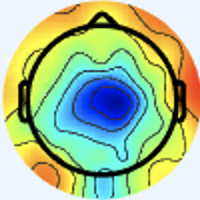

Source data for this figure (header and first rows):
[239 245 254 255], [239 245 254 255], [239 245 254 255], [239 245 254 255], [239 245 254 255], [239 245 254 255], [239 245 254 255], [239 245 254 255], [239 245 254 255], [239 245 254 255], [239 245 254 255], [239 245 254 255], [239 245 254 255], [239 245 254 255], [239 245 254 255], [239 245 254 255], [239 245 254 255], [239 245 254 255], [239 245 254 255], [239 245 254 255], [239 245 254 255], [239 245 254 255], [239 245 254 255], [239 245 254 255]
[239 245 254 255], [239 245 254 255], [239 245 254 255], [239 245 254 255], [239 245 254 255], [239 245 254 255], [239 245 254 255], [239 245 254 255], [239 245 254 255], [239 245 254 255], [239 245 254 255], [239 245 254 255], [239 245 254 255], [239 245 254 255], [239 245 254 255], [239 245 254 255], [239 245 254 255], [239 245 254 255], [239 245 254 255], [239 245 254 255], [239 245 254 255], [239 245 254 255], [239 245 254 255], [239 245 254 255]
[239 245 254 255], [239 245 254 255], [239 245 254 255], [239 245 254 255], [239 245 254 255], [239 245 254 255], [239 245 254 255], [239 245 254 255], [239 245 254 255], [239 245 254 255], [239 245 254 255], [239 245 254 255], [239 245 254 255], [239 245 254 255], [239 245 254 255], [239 245 254 255], [239 245 254 255], [239 245 254 255], [239 245 254 255], [239 245 254 255], [239 245 254 255], [239 245 254 255], [239 245 254 255], [239 245 254 255]
[239 245 254 255], [239 245 254 255], [239 245 254 255], [239 245 254 255], [239 245 254 255], [239 245 254 255], [239 245 254 255], [239 245 254 255], [239 245 254 255], [239 245 254 255], [239 245 254 255], [239 245 254 255], [239 245 254 255], [239 245 254 255], [239 245 254 255], [239 245 254 255], [239 245 254 255], [239 245 254 255], [239 245 254 255], [239 245 254 255], [239 245 254 255], [239 245 254 255], [239 245 254 255], [239 245 254 255]
[239 245 254 255], [239 245 254 255], [239 245 254 255], [239 245 254 255], [239 245 254 255], [239 245 254 255], [239 245 254 255], [239 245 254 255], [239 245 254 255], [239 245 254 255], [239 245 254 255], [239 245 254 255], [239 245 254 255], [239 245 254 255], [239 245 254 255], [239 245 254 255], [239 245 254 255], [239 245 254 255], [239 245 254 255], [239 245 254 255], [239 245 254 255], [239 245 254 255], [239 245 254 255], [239 245 254 255]
[239 245 254 255], [239 245 254 255], [239 245 254 255], [239 245 254 255], [239 245 254 255], [239 245 254 255], [239 245 254 255], [239 245 254 255], [239 245 254 255], [239 245 254 255], [239 245 254 255], [239 245 254 255], [239 245 254 255], [239 245 254 255], [239 245 254 255], [239 245 254 255], [239 245 254 255], [239 245 254 255], [239 245 254 255], [239 245 254 255], [239 245 254 255], [239 245 254 255], [239 245 254 255], [239 245 254 255]
[239 245 254 255], [239 245 254 255], [239 245 254 255], [239 245 254 255], [239 245 254 255], [239 245 254 255], [239 245 254 255], [239 245 254 255], [239 245 254 255], [239 245 254 255], [239 245 254 255], [239 245 254 255], [239 245 254 255], [239 245 254 255], [239 245 254 255], [239 245 254 255], [239 245 254 255], [239 245 254 255], [239 245 254 255], [239 245 254 255], [239 245 254 255], [239 245 254 255], [239 245 254 255], [239 245 254 255]
[239 245 254 255], [239 245 254 255], [239 245 254 255], [239 245 254 255], [239 245 254 255], [239 245 254 255], [239 245 254 255], [239 245 254 255], [239 245 254 255], [239 245 254 255], [239 245 254 255], [239 245 254 255], [239 245 254 255], [239 245 254 255], [239 245 254 255], [239 245 254 255], [239 245 254 255], [239 245 254 255], [239 245 254 255], [239 245 254 255], [239 245 254 255], [239 245 254 255], [239 245 254 255], [239 245 254 255]
[239 245 254 255], [239 245 254 255], [239 245 254 255], [239 245 254 255], [239 245 254 255], [239 245 254 255], [239 245 254 255], [239 245 254 255], [239 245 254 255], [239 245 254 255], [239 245 254 255], [239 245 254 255], [239 245 254 255], [239 245 254 255], [239 245 254 255], [239 245 254 255], [239 245 254 255], [239 245 254 255], [239 245 254 255], [239 245 254 255], [239 245 254 255], [239 245 254 255], [239 245 254 255], [239 245 254 255]
[239 245 254 255], [239 245 254 255], [239 245 254 255], [239 245 254 255], [239 245 254 255], [239 245 254 255], [239 245 254 255], [239 245 254 255], [239 245 254 255], [239 245 254 255], [239 245 254 255], [239 245 254 255], [239 245 254 255], [239 245 254 255], [239 245 254 255], [239 245 254 255], [239 245 254 255], [239 245 254 255], [239 245 254 255], [239 245 254 255], [239 245 254 255], [239 245 254 255], [239 245 254 255], [239 245 254 255]
[239 245 254 255], [239 245 254 255], [239 245 254 255], [239 245 254 255], [239 245 254 255], [239 245 254 255], [239 245 254 255], [239 245 254 255], [239 245 254 255], [239 245 254 255], [239 245 254 255], [239 245 254 255], [239 245 254 255], [239 245 254 255], [239 245 254 255], [239 245 254 255], [239 245 254 255], [239 245 254 255], [239 245 254 255], [239 245 254 255], [239 245 254 255], [239 245 254 255], [239 245 254 255], [239 245 254 255]
[239 245 254 255], [239 245 254 255], [239 245 254 255], [239 245 254 255], [239 245 254 255], [239 245 254 255], [239 245 254 255], [239 245 254 255], [239 245 254 255], [239 245 254 255], [239 245 254 255], [239 245 254 255], [239 245 254 255], [239 245 254 255], [239 245 254 255], [239 245 254 255], [239 245 254 255], [239 245 254 255], [239 245 254 255], [239 245 254 255], [239 245 254 255], [239 245 254 255], [239 245 254 255], [239 245 254 255]
[239 245 254 255], [239 245 254 255], [239 245 254 255], [239 245 254 255], [239 245 254 255], [239 245 254 255], [239 245 254 255], [239 245 254 255], [239 245 254 255], [239 245 254 255], [239 245 254 255], [239 245 254 255], [239 245 254 255], [239 245 254 255], [239 245 254 255], [239 245 254 255], [239 245 254 255], [239 245 254 255], [239 245 254 255], [239 245 254 255], [239 245 254 255], [239 245 254 255], [239 245 254 255], [239 245 254 255]
[239 245 254 255], [239 245 254 255], [239 245 254 255], [239 245 254 255], [239 245 254 255], [239 245 254 255], [239 245 254 255], [239 245 254 255], [239 245 254 255], [239 245 254 255], [239 245 254 255], [239 245 254 255], [239 245 254 255], [239 245 254 255], [239 245 254 255], [239 245 254 255], [239 245 254 255], [239 245 254 255], [239 245 254 255], [239 245 254 255], [239 245 254 255], [239 245 254 255], [239 245 254 255], [239 245 254 255]
[239 245 254 255], [239 245 254 255], [239 245 254 255], [239 245 254 255], [239 245 254 255], [239 245 254 255], [239 245 254 255], [239 245 254 255], [239 245 254 255], [239 245 254 255], [239 245 254 255], [239 245 254 255], [239 245 254 255], [239 245 254 255], [239 245 254 255], [239 245 254 255], [239 245 254 255], [239 245 254 255], [239 245 254 255], [239 245 254 255], [239 245 254 255], [239 245 254 255], [239 245 254 255], [239 245 254 255]
[239 245 254 255], [239 245 254 255], [239 245 254 255], [239 245 254 255], [239 245 254 255], [239 245 254 255], [239 245 254 255], [239 245 254 255], [239 245 254 255], [239 245 254 255], [239 245 254 255], [239 245 254 255], [239 245 254 255], [239 245 254 255], [239 245 254 255], [239 245 254 255], [239 245 254 255], [239 245 254 255], [239 245 254 255], [239 245 254 255], [239 245 254 255], [239 245 254 255], [239 245 254 255], [239 245 254 255]
[239 245 254 255], [239 245 254 255], [239 245 254 255], [239 245 254 255], [239 245 254 255], [239 245 254 255], [239 245 254 255], [239 245 254 255], [239 245 254 255], [239 245 254 255], [239 245 254 255], [239 245 254 255], [239 245 254 255], [239 245 254 255], [239 245 254 255], [239 245 254 255], [239 245 254 255], [239 245 254 255], [239 245 254 255], [239 245 254 255], [239 245 254 255], [239 245 254 255], [239 245 254 255], [239 245 254 255]
[239 245 254 255], [239 245 254 255], [239 245 254 255], [239 245 254 255], [239 245 254 255], [239 245 254 255], [239 245 254 255], [239 245 254 255], [239 245 254 255], [239 245 254 255], [239 245 254 255], [239 245 254 255], [239 245 254 255], [239 245 254 255], [239 245 254 255], [239 245 254 255], [239 245 254 255], [239 245 254 255], [239 245 254 255], [239 245 254 255], [239 245 254 255], [239 245 254 255], [239 245 254 255], [239 245 254 255]
[239 245 254 255], [239 245 254 255], [239 245 254 255], [239 245 254 255], [239 245 254 255], [239 245 254 255], [239 245 254 255], [239 245 254 255], [239 245 254 255], [239 245 254 255], [239 245 254 255], [239 245 254 255], [239 245 254 255], [239 245 254 255], [239 245 254 255], [239 245 254 255], [239 245 254 255], [239 245 254 255], [239 245 254 255], [239 245 254 255], [239 245 254 255], [239 245 254 255], [239 245 254 255], [239 245 254 255]
[239 245 254 255], [239 245 254 255], [239 245 254 255], [239 245 254 255], [239 245 254 255], [239 245 254 255], [239 245 254 255], [239 245 254 255], [239 245 254 255], [239 245 254 255], [239 245 254 255], [239 245 254 255], [239 245 254 255], [239 245 254 255], [239 245 254 255], [239 245 254 255], [239 245 254 255], [239 245 254 255], [239 245 254 255], [239 245 254 255], [239 245 254 255], [239 245 254 255], [239 245 254 255], [239 245 254 255]
[239 245 254 255], [239 245 254 255], [239 245 254 255], [239 245 254 255], [239 245 254 255], [239 245 254 255], [239 245 254 255], [239 245 254 255], [239 245 254 255], [239 245 254 255], [239 245 254 255], [239 245 254 255], [239 245 254 255], [239 245 254 255], [239 245 254 255], [239 245 254 255], [239 245 254 255], [239 245 254 255], [239 245 254 255], [239 245 254 255], [239 245 254 255], [239 245 254 255], [239 245 254 255], [239 245 254 255]
[239 245 254 255], [239 245 254 255], [239 245 254 255], [239 245 254 255], [239 245 254 255], [239 245 254 255], [239 245 254 255], [239 245 254 255], [239 245 254 255], [239 245 254 255], [239 245 254 255], [239 245 254 255], [239 245 254 255], [239 245 254 255], [239 245 254 255], [239 245 254 255], [239 245 254 255], [239 245 254 255], [239 245 254 255], [239 245 254 255], [239 245 254 255], [239 245 254 255], [239 245 254 255], [239 245 254 255]
[239 245 254 255], [239 245 254 255], [239 245 254 255], [239 245 254 255], [239 245 254 255], [239 245 254 255], [239 245 254 255], [239 245 254 255], [239 245 254 255], [239 245 254 255], [239 245 254 255], [239 245 254 255], [239 245 254 255], [239 245 254 255], [239 245 254 255], [239 245 254 255], [239 245 254 255], [239 245 254 255], [239 245 254 255], [239 245 254 255], [239 245 254 255], [239 245 254 255], [239 245 254 255], [239 245 254 255]
[239 245 254 255], [239 245 254 255], [239 245 254 255], [239 245 254 255], [239 245 254 255], [239 245 254 255], [239 245 254 255], [239 245 254 255], [239 245 254 255], [239 245 254 255], [239 245 254 255], [239 245 254 255], [239 245 254 255], [239 245 254 255], [239 245 254 255], [239 245 254 255], [239 245 254 255], [239 245 254 255], [239 245 254 255], [239 245 254 255], [239 245 254 255], [239 245 254 255], [239 245 254 255], [239 245 254 255]
[239 245 254 255], [239 245 254 255], [239 245 254 255], [239 245 254 255], [239 245 254 255], [239 245 254 255], [239 245 254 255], [239 245 254 255], [239 245 254 255], [239 245 254 255], [239 245 254 255], [239 245 254 255], [239 245 254 255], [239 245 254 255], [239 245 254 255], [239 245 254 255], [239 245 254 255], [239 245 254 255], [239 245 254 255], [239 245 254 255], [239 245 254 255], [239 245 254 255], [239 245 254 255], [239 245 254 255]
[239 245 254 255], [239 245 254 255], [239 245 254 255], [239 245 254 255], [239 245 254 255], [239 245 254 255], [239 245 254 255], [239 245 254 255], [239 245 254 255], [239 245 254 255], [239 245 254 255], [239 245 254 255], [239 245 254 255], [239 245 254 255], [239 245 254 255], [239 245 254 255], [239 245 254 255], [239 245 254 255], [239 245 254 255], [239 245 254 255], [239 245 254 255], [239 245 254 255], [239 245 254 255], [239 245 254 255]
[239 245 254 255], [239 245 254 255], [239 245 254 255], [239 245 254 255], [239 245 254 255], [239 245 254 255], [239 245 254 255], [239 245 254 255], [239 245 254 255], [239 245 254 255], [239 245 254 255], [239 245 254 255], [239 245 254 255], [239 245 254 255], [239 245 254 255], [239 245 254 255], [239 245 254 255], [239 245 254 255], [239 245 254 255], [239 245 254 255], [239 245 254 255], [239 245 254 255], [239 245 254 255], [239 245 254 255]
[239 245 254 255], [239 245 254 255], [239 245 254 255], [239 245 254 255], [239 245 254 255], [239 245 254 255], [239 245 254 255], [239 245 254 255], [239 245 254 255], [239 245 254 255], [239 245 254 255], [239 245 254 255], [239 245 254 255], [239 245 254 255], [239 245 254 255], [239 245 254 255], [239 245 254 255], [239 245 254 255], [239 245 254 255], [239 245 254 255], [239 245 254 255], [239 245 254 255], [239 245 254 255], [239 245 254 255]
[239 245 254 255], [239 245 254 255], [239 245 254 255], [239 245 254 255], [239 245 254 255], [239 245 254 255], [239 245 254 255], [239 245 254 255], [239 245 254 255], [239 245 254 255], [239 245 254 255], [239 245 254 255], [239 245 254 255], [239 245 254 255], [239 245 254 255], [239 245 254 255], [239 245 254 255], [239 245 254 255], [239 245 254 255], [239 245 254 255], [239 245 254 255], [239 245 254 255], [239 245 254 255], [239 245 254 255]
[239 245 254 255], [239 245 254 255], [239 245 254 255], [239 245 254 255], [239 245 254 255], [239 245 254 255], [239 245 254 255], [239 245 254 255], [239 245 254 255], [239 245 254 255], [239 245 254 255], [239 245 254 255], [239 245 254 255], [239 245 254 255], [239 245 254 255], [239 245 254 255], [239 245 254 255], [239 245 254 255], [239 245 254 255], [239 245 254 255], [239 245 254 255], [239 245 254 255], [239 245 254 255], [239 245 254 255]
[239 245 254 255], [239 245 254 255], [239 245 254 255], [239 245 254 255], [239 245 254 255], [239 245 254 255], [239 245 254 255], [239 245 254 255], [239 245 254 255], [239 245 254 255], [239 245 254 255], [239 245 254 255], [239 245 254 255], [239 245 254 255], [239 245 254 255], [239 245 254 255], [239 245 254 255], [239 245 254 255], [239 245 254 255], [239 245 254 255], [239 245 254 255], [239 245 254 255], [239 245 254 255], [239 245 254 255]
[239 245 254 255], [239 245 254 255], [239 245 254 255], [239 245 254 255], [239 245 254 255], [239 245 254 255], [239 245 254 255], [239 245 254 255], [239 245 254 255], [239 245 254 255], [239 245 254 255], [239 245 254 255], [239 245 254 255], [239 245 254 255], [239 245 254 255], [239 245 254 255], [239 245 254 255], [239 245 254 255], [239 245 254 255], [239 245 254 255], [239 245 254 255], [239 245 254 255], [239 245 254 255], [239 245 254 255]
[239 245 254 255], [239 245 254 255], [239 245 254 255], [239 245 254 255], [239 245 254 255], [239 245 254 255], [239 245 254 255], [239 245 254 255], [239 245 254 255], [239 245 254 255], [239 245 254 255], [239 245 254 255], [239 245 254 255], [239 245 254 255], [239 245 254 255], [239 245 254 255], [239 245 254 255], [239 245 254 255], [239 245 254 255], [239 245 254 255], [239 245 254 255], [239 245 254 255], [239 245 254 255], [239 245 254 255]
[239 245 254 255], [239 245 254 255], [239 245 254 255], [239 245 254 255], [239 245 254 255], [239 245 254 255], [239 245 254 255], [239 245 254 255], [239 245 254 255], [239 245 254 255], [239 245 254 255], [239 245 254 255], [239 245 254 255], [239 245 254 255], [239 245 254 255], [239 245 254 255], [239 245 254 255], [239 245 254 255], [239 245 254 255], [239 245 254 255], [239 245 254 255], [239 245 254 255], [239 245 254 255], [239 245 254 255]
[239 245 254 255], [239 245 254 255], [239 245 254 255], [239 245 254 255], [239 245 254 255], [239 245 254 255], [239 245 254 255], [239 245 254 255], [239 245 254 255], [239 245 254 255], [239 245 254 255], [239 245 254 255], [239 245 254 255], [239 245 254 255], [239 245 254 255], [239 245 254 255], [239 245 254 255], [239 245 254 255], [239 245 254 255], [239 245 254 255], [239 245 254 255], [239 245 254 255], [239 245 254 255], [239 245 254 255]
[239 245 254 255], [239 245 254 255], [239 245 254 255], [239 245 254 255], [239 245 254 255], [239 245 254 255], [239 245 254 255], [239 245 254 255], [239 245 254 255], [239 245 254 255], [239 245 254 255], [239 245 254 255], [239 245 254 255], [239 245 254 255], [239 245 254 255], [239 245 254 255], [239 245 254 255], [239 245 254 255], [239 245 254 255], [239 245 254 255], [239 245 254 255], [239 245 254 255], [239 245 254 255], [239 245 254 255]
[239 245 254 255], [239 245 254 255], [239 245 254 255], [239 245 254 255], [239 245 254 255], [239 245 254 255], [239 245 254 255], [239 245 254 255], [239 245 254 255], [239 245 254 255], [239 245 254 255], [239 245 254 255], [239 245 254 255], [239 245 254 255], [239 245 254 255], [239 245 254 255], [239 245 254 255], [239 245 254 255], [239 245 254 255], [239 245 254 255], [239 245 254 255], [239 245 254 255], [239 246 254 255], [239 245 254 255]
[239 245 254 255], [239 245 254 255], [239 245 254 255], [239 245 254 255], [239 245 254 255], [239 245 254 255], [239 245 254 255], [239 245 254 255], [239 245 254 255], [239 245 254 255], [239 245 254 255], [239 245 254 255], [239 245 254 255], [239 245 254 255], [239 245 254 255], [239 245 254 255], [239 245 254 255], [239 245 254 255], [239 245 254 255], [239 245 254 255], [239 245 254 255], [239 245 254 255], [239 246 254 255], [240 243 246 255]
[239 245 254 255], [239 245 254 255], [239 245 254 255], [239 245 254 255], [239 245 254 255], [239 245 254 255], [239 245 254 255], [239 245 254 255], [239 245 254 255], [239 245 254 255], [239 245 254 255], [239 245 254 255], [239 245 254 255], [239 245 254 255], [239 245 254 255], [239 245 254 255], [239 245 254 255], [239 245 254 255], [239 245 254 255], [239 245 254 255], [239 245 254 255], [239 245 254 255], [238 244 254 255], [240 241 227 255]
[239 245 254 255], [239 245 254 255], [239 245 254 255], [239 245 254 255], [239 245 254 255], [239 245 254 255], [239 245 254 255], [239 245 254 255], [239 245 254 255], [239 245 254 255], [239 245 254 255], [239 245 254 255], [239 245 254 255], [239 245 254 255], [239 245 254 255], [239 245 254 255], [239 245 254 255], [239 245 254 255], [239 245 254 255], [239 245 254 255], [239 246 254 255], [239 245 252 255], [239 242 237 255], [242 236 185 255]
[239 245 254 255], [239 245 254 255], [239 245 254 255], [239 245 254 255], [239 245 254 255], [239 245 254 255], [239 245 254 255], [239 245 254 255], [239 245 254 255], [239 245 254 255], [239 245 254 255], [239 245 254 255], [239 245 254 255], [239 245 254 255], [239 245 254 255], [239 245 254 255], [239 245 254 255], [239 245 254 255], [239 245 253 255], [239 245 254 255], [238 246 254 255], [239 244 251 255], [243 236 179 255], [247 231 117 255]
[239 245 254 255], [239 245 254 255], [239 245 254 255], [239 245 254 255], [239 245 254 255], [239 245 254 255], [239 245 254 255], [239 245 254 255], [239 245 254 255], [239 245 254 255], [239 245 254 255], [239 245 254 255], [239 245 254 255], [239 245 254 255], [239 245 254 255], [239 245 254 255], [239 245 254 255], [239 245 254 255], [239 245 254 255], [239 245 254 255], [238 245 254 255], [240 242 221 255], [246 232 128 255], [250 228  83 255]
[239 245 254 255], [239 245 254 255], [239 245 254 255], [239 245 254 255], [239 245 254 255], [239 245 254 255], [239 245 254 255], [239 245 254 255], [239 245 254 255], [239 245 254 255], [239 245 254 255], [239 245 254 255], [239 245 254 255], [239 245 254 255], [239 245 254 255], [239 245 254 255], [239 245 254 255], [239 245 254 255], [239 246 254 255], [239 245 250 255], [240 242 209 255], [243 236 156 255], [248 229  95 255], [251 227  77 255]
[239 245 254 255], [239 245 254 255], [239 245 254 255], [239 245 254 255], [239 245 254 255], [239 245 254 255], [239 245 254 255], [239 245 254 255], [239 245 254 255], [239 245 254 255], [239 245 254 255], [239 245 254 255], [239 245 254 255], [239 245 254 255], [239 245 254 255], [239 245 254 255], [239 245 254 255], [239 245 254 255], [239 245 254 255], [240 244 235 255], [243 238 160 255], [246 233 104 255], [250 229  81 255], [251 228  77 255]
[239 245 254 255], [239 245 254 255], [239 245 254 255], [239 245 254 255], [239 245 254 255], [239 245 254 255], [239 245 254 255], [239 245 254 255], [239 245 254 255], [239 245 254 255], [239 245 254 255], [239 245 254 255], [239 245 254 255], [239 245 254 255], [239 245 254 255], [239 245 254 255], [239 245 254 255], [239 245 252 255], [239 244 248 255], [240 240 205 255], [246 235 115 255], [250 232  80 255], [251 231  78 255], [252 232  78 255]
[239 245 254 255], [239 245 254 255], [239 245 254 255], [239 245 254 255], [239 245 254 255], [239 245 254 255], [239 245 254 255], [239 245 254 255], [239 245 254 255], [239 245 254 255], [239 245 254 255], [239 245 254 255], [239 245 254 255], [239 245 254 255], [239 245 254 255], [239 245 254 255], [239 245 254 255], [239 244 248 255], [240 241 214 255], [243 237 158 255], [249 233  89 255], [252 232  78 255], [252 233  78 255], [252 236  79 255]
[239 245 254 255], [239 245 254 255], [239 245 254 255], [239 245 254 255], [239 245 254 255], [239 245 254 255], [239 245 254 255], [239 245 254 255], [239 245 254 255], [239 245 254 255], [239 245 254 255], [239 245 254 255], [239 245 254 255], [239 245 254 255], [239 245 254 255], [239 245 254 255], [238 246 254 255], [239 244 247 255], [245 237 157 255], [249 233  97 255], [251 233  80 255], [252 234  79 255], [253 237  79 255], [253 240  80 255]
[239 245 254 255], [239 245 254 255], [239 245 254 255], [239 245 254 255], [239 245 254 255], [239 245 254 255], [239 245 254 255], [239 245 254 255], [239 245 254 255], [239 245 253 255], [239 245 253 255], [239 245 253 255], [239 245 253 255], [239 245 254 255], [239 246 254 255], [239 246 254 255], [239 246 254 255], [241 243 220 255], [248 235 116 255], [252 232  79 255], [252 233  78 255], [252 236  79 255], [253 239  80 255], [253 242  81 255]
[238 245 254 255], [238 245 254 255], [238 245 254 255], [238 245 254 255], [238 245 254 255], [237 245 253 255], [238 246 253 255], [238 246 252 255], [238 246 251 255], [238 246 251 255], [237 246 250 255], [237 247 250 255], [238 247 250 255], [239 247 252 255], [240 248 254 255], [241 248 249 255], [243 244 217 255], [246 240 165 255], [251 236  97 255], [252 234  79 255], [252 235  79 255], [252 236  79 255], [250 237  79 255], [250 239  80 255]
[238 245 254 255], [238 245 254 255], [238 245 254 255], [238 245 254 255], [237 245 253 255], [237 245 253 255], [237 246 253 255], [237 246 252 255], [237 246 251 255], [237 246 250 255], [236 246 250 255], [236 247 250 255], [238 247 250 255], [239 247 251 255], [240 247 254 255], [242 246 235 255], [246 244 169 255], [250 242 115 255], [252 238  86 255], [252 236  79 255], [253 237  79 255], [251 238  80 255], [250 238  79 255], [249 240  80 255]
[238 245 254 255], [238 245 254 255], [238 245 254 255], [238 245 254 255], [237 244 254 255], [237 244 254 255], [237 245 253 255], [237 245 253 255], [236 244 253 255], [236 244 252 255], [236 245 251 255], [237 245 250 255], [237 245 254 255], [238 243 252 255], [239 238 252 255], [242 238 213 255], [247 247 122 255], [251 249  86 255], [251 240  81 255], [252 234  79 255], [253 237  79 255], [252 240  80 255], [252 243  81 255], [252 245  81 255]
[238 245 254 255], [238 245 254 255], [238 245 254 255], [238 245 254 255], [237 244 254 255], [237 244 254 255], [237 244 254 255], [237 244 254 255], [236 243 254 255], [236 242 254 255], [236 242 252 255], [236 242 252 255], [236 244 254 255], [238 243 250 255], [240 235 223 255], [243 234 170 255], [247 247  95 255], [250 251  83 255], [251 240  80 255], [251 233  79 255], [252 238  80 255], [253 243  81 255], [254 247  82 255], [254 250  83 255]
[238 245 254 255], [238 245 254 255], [238 245 254 255], [238 245 254 255], [237 244 254 255], [237 244 254 255], [237 243 254 255], [237 243 254 255], [237 242 254 255], [237 241 254 255], [236 239 252 255], [236 240 254 255], [237 246 254 255], [238 248 245 255], [241 240 166 255], [245 238 107 255], [247 244  84 255], [248 245  81 255], [248 236  79 255], [249 233  79 255], [251 239  80 255], [253 246  82 255], [255 250  83 255], [255 252  84 255]
[238 245 254 255], [238 245 254 255], [238 245 254 255], [238 245 254 255], [237 244 254 255], [237 244 254 255], [237 244 254 255], [237 243 254 255], [237 242 254 255], [237 241 254 255], [237 239 254 255], [237 239 254 255], [237 246 254 255], [239 248 223 255], [244 243 126 255], [247 240  83 255], [248 241  80 255], [248 240  80 255], [247 235  79 255], [249 235  79 255], [252 242  81 255], [254 248  83 255], [255 252  84 255], [255 253  84 255]
[238 245 254 255], [238 245 254 255], [238 245 254 255], [238 245 254 255], [238 245 254 255], [238 245 254 255], [237 244 254 255], [237 244 254 255], [237 244 254 255], [237 243 254 255], [237 242 254 255], [238 242 249 255], [239 243 225 255], [242 242 178 255], [246 240 107 255], [248 239  81 255], [249 241  80 255], [250 241  80 255], [251 239  80 255], [251 240  80 255], [252 245  82 255], [253 250  83 255], [255 252  84 255], [254 253  84 255]
[238 245 254 255], [238 245 254 255], [238 245 254 255], [238 245 254 255], [238 245 254 255], [238 245 254 255], [237 245 254 255], [237 245 254 255], [237 245 254 255], [238 246 254 255], [237 247 254 255], [238 245 245 255], [241 239 190 255], [244 236 135 255], [248 236  93 255], [250 238  81 255], [251 241  80 255], [252 242  81 255], [253 243  81 255], [253 244  82 255], [254 248  83 255], [253 251  83 255], [254 252  84 255], [253 253  84 255]
[238 245 254 255], [238 245 254 255], [238 245 254 255], [238 245 254 255], [238 246 254 255], [238 246 254 255], [238 246 254 255], [238 246 254 255], [238 247 254 255], [238 249 254 255], [237 251 254 255], [238 248 242 255], [243 236 156 255], [247 229  98 255], [250 233  82 255], [252 237  79 255], [252 240  80 255], [253 243  81 255], [254 246  82 255], [255 248  83 255], [254 251  84 255], [254 252  84 255], [253 252  84 255], [252 253  85 255]
[238 245 254 255], [238 245 254 255], [238 245 254 255], [238 245 254 255], [238 246 254 255], [238 246 253 255], [238 246 252 255], [238 246 252 255], [238 248 254 255], [238 250 254 255], [238 251 254 255], [239 247 232 255], [245 234 134 255], [249 227  83 255], [252 232  79 255], [253 237  79 255], [253 241  81 255], [254 245  82 255], [255 249  83 255], [255 252  84 255], [255 252  84 255], [253 253  85 255], [252 253  85 255], [249 253  85 255]
[238 245 254 255], [238 245 254 255], [238 244 254 255], [238 244 254 255], [238 245 252 255], [238 246 250 255], [238 246 248 255], [239 247 249 255], [239 249 254 255], [239 249 254 255], [238 245 254 255], [241 240 216 255], [246 233 126 255], [251 231  83 255], [252 234  79 255], [253 238  80 255], [253 242  81 255], [254 246  82 255], [255 251  84 255], [255 253  85 255], [254 253  85 255], [252 253  84 255], [250 253  84 255], [245 252  83 255]
[238 245 254 255], [238 245 254 255], [238 244 254 255], [238 244 253 255], [238 245 250 255], [238 246 247 255], [239 247 243 255], [240 248 243 255], [239 251 254 255], [240 250 250 255], [240 241 230 255], [244 235 186 255], [248 235 113 255], [252 236  83 255], [252 236  80 255], [253 238  80 255], [254 243  81 255], [255 248  83 255], [255 252  84 255], [255 253  85 255], [254 253  85 255], [251 253  84 255], [247 253  84 255], [242 252  83 255]
[238 245 254 255], [238 244 254 255], [238 244 254 255], [238 244 253 255], [238 245 249 255], [239 246 243 255], [240 247 238 255], [241 248 238 255], [240 253 249 255], [241 252 238 255], [243 240 193 255], [246 233 141 255], [251 239  93 255], [253 243  81 255], [253 239  80 255], [253 238  80 255], [254 244  82 255], [255 250  84 255], [255 252  85 255], [255 253  85 255], [253 253  85 255], [249 253  84 255], [243 251  83 255], [242 253  83 255]
... 139 more rows
